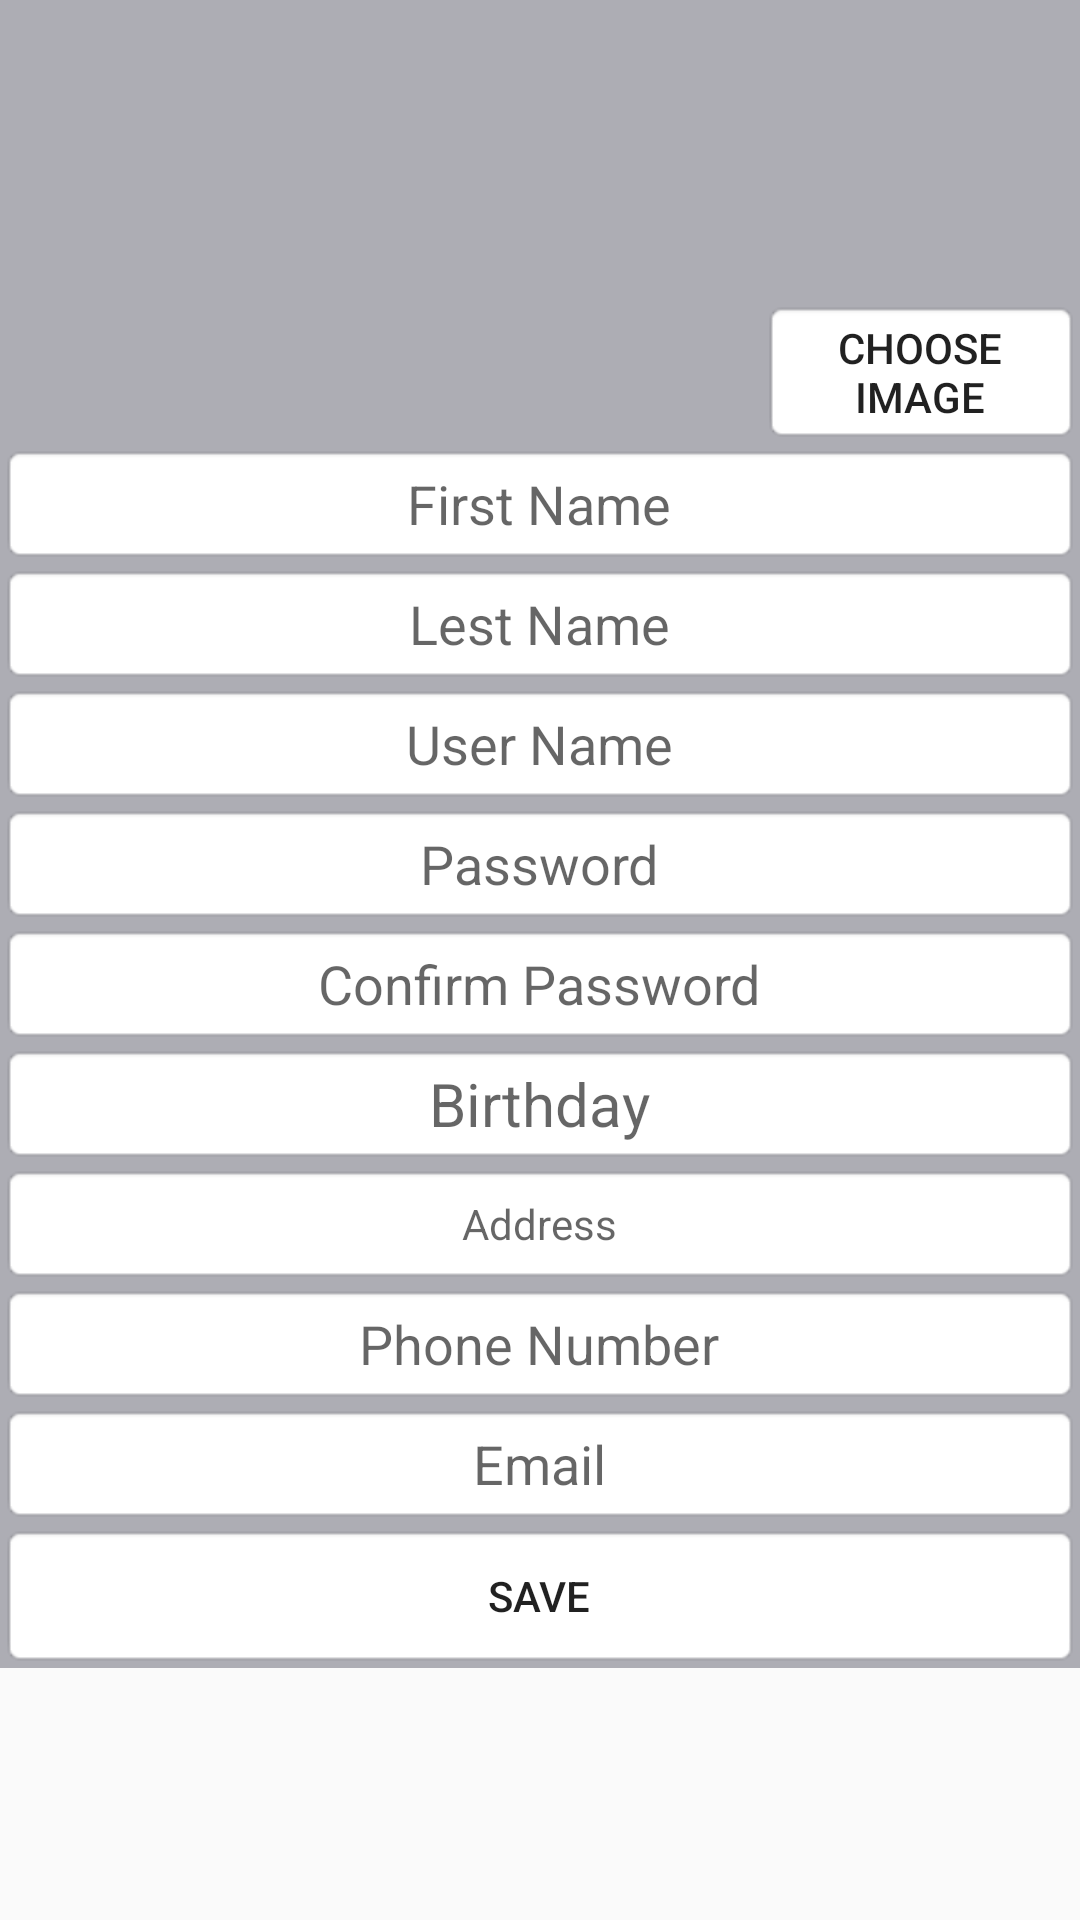

Here is an Android app screen rendered from its layout file. Give the layout XML and the strings, colors and styles it references.
<!-- AndroidManifest.xml: application theme AppTheme -->
<!-- res/layout/signup.xml -->
<?xml version="1.0" encoding="utf-8"?>
<LinearLayout xmlns:android="http://schemas.android.com/apk/res/android"
    android:orientation="vertical" android:layout_width="fill_parent"
    android:layout_height="fill_parent"
    android:backgroundTint="#adadb4">

    <ScrollView
        android:layout_width="match_parent"
        android:layout_height="match_parent"
        android:id="@+id/scrollView" >

        <LinearLayout
            android:orientation="vertical"
            android:layout_width="match_parent"
            android:layout_height="match_parent"
            android:background="#adadb4">

            <ImageView
                android:layout_width="100dp"
                android:layout_height="100dp"
                android:id="@+id/SignUp_Image"
                android:layout_alignParentEnd="true"
                android:layout_alignParentTop="true"
                android:layout_toEndOf="@+id/textView11"
                android:layout_above="@+id/SignUp_SaveDetails"
                android:layout_gravity="right" />

            <Button
                android:layout_width="106dp"
                android:layout_height="wrap_content"
                android:text="Choose Image"
                android:id="@+id/SignUp_ChooseImage"
                android:onClick="loadImagefromGallery"
                android:layout_above="@+id/textView5"
                android:layout_alignEnd="@+id/SignUp_User_Image"
                android:layout_gravity="right"
                android:background="@android:drawable/editbox_background_normal" />

            <EditText
                android:layout_width="match_parent"
                android:layout_height="40dp"
                android:id="@+id/SignUp_Fname"
                android:background="@android:drawable/editbox_background_normal"
                android:layout_above="@+id/save_signup_btn"
                android:layout_alignParentEnd="true"
                android:hint="First Name"
                android:gravity="center" />

            <EditText
                android:layout_width="match_parent"
                android:layout_height="40dp"
                android:id="@+id/SignUp_Lname"
                android:background="@android:drawable/editbox_background_normal"
                android:layout_above="@+id/textView8"
                android:layout_alignParentStart="true"
                android:hint="Lest Name"
                android:gravity="center" />

            <EditText
                android:layout_width="match_parent"
                android:layout_height="40dp"
                android:id="@+id/SignUp_Username"
                android:background="@android:drawable/editbox_background_normal"
                android:layout_above="@+id/textView9"
                android:layout_alignParentStart="true"
                android:hint="User Name"
                android:gravity="center" />

            <EditText
                android:layout_width="match_parent"
                android:layout_height="40dp"
                android:id="@+id/SignUp_Pass"
                android:background="@android:drawable/editbox_background_normal"
                android:layout_above="@+id/textView10"
                android:layout_alignParentStart="true"
                android:hint="Password"
                android:inputType="textPassword"
                android:gravity="center" />

            <EditText
                android:layout_width="match_parent"
                android:layout_height="40dp"
                android:id="@+id/SignUp_ConfPass"
                android:background="@android:drawable/editbox_background_normal"
                android:layout_above="@+id/textView15"
                android:layout_alignParentStart="true"
                android:hint="Confirm Password"
                android:inputType="textPassword"
                android:gravity="center" />

            <TextView
                android:layout_width="match_parent"
                android:layout_height="40dp"
                android:id="@+id/SignUp_Birthday"
                android:background="@android:drawable/editbox_background_normal"
                android:layout_above="@+id/textView12"
                android:layout_alignParentStart="true"
                android:hint="Birthday"
                android:gravity="center"
                android:textSize="20sp"
                android:onClick="opendatetime" />

            <TextView
                android:layout_width="match_parent"
                android:layout_height="40dp"
                android:inputType="textPassword"
                android:ems="10"
                android:id="@+id/SignUp_Address"
                android:background="@android:drawable/editbox_background_normal"
                android:layout_above="@+id/textView7"
                android:layout_alignParentStart="true"
                android:hint="Address"
                android:gravity="center"
                android:onClick="PicAddraesEvent" />

            <EditText
                android:layout_width="match_parent"
                android:layout_height="40dp"
                android:id="@+id/SignUp_Phone"
                android:background="@android:drawable/editbox_background_normal"
                android:layout_above="@+id/textView6"
                android:layout_alignParentStart="true"
                android:hint="Phone Number"
                android:gravity="center"
                android:inputType="phone" />

            <EditText
                android:layout_width="match_parent"
                android:layout_height="40dp"
                android:ems="10"
                android:id="@+id/SignUp_Email"
                android:layout_gravity="center_horizontal"
                android:background="@android:drawable/editbox_background_normal"
                android:layout_above="@+id/textView11"
                android:layout_alignParentStart="true"
                android:hint="Email"
                android:gravity="center"
                android:inputType="textWebEmailAddress" />

            <Button
                android:layout_width="match_parent"
                android:layout_height="wrap_content"
                android:text="Save"
                android:id="@+id/SignUp_SaveDetails"
                android:onClick="onClick"
                android:layout_gravity="center_horizontal"
                android:layout_alignParentBottom="true"
                android:layout_centerHorizontal="true"
                android:background="@android:drawable/editbox_background_normal" />
        </LinearLayout>
    </ScrollView>

</LinearLayout>
<!-- resources referenced by this layout -->
<resources>
  <style name="AppTheme" parent="Theme.AppCompat.Light.DarkActionBar">
          
      </style>
</resources>
